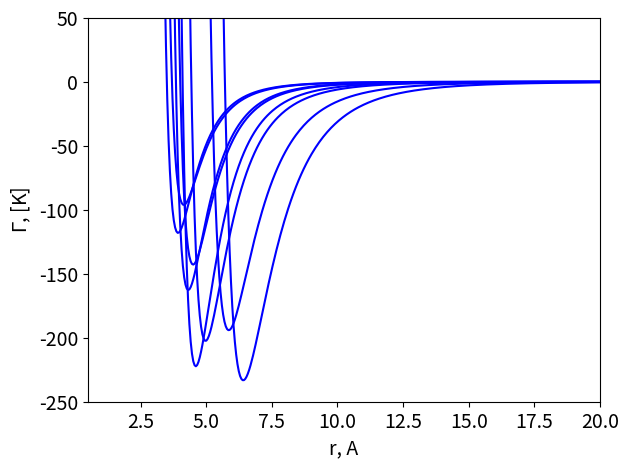
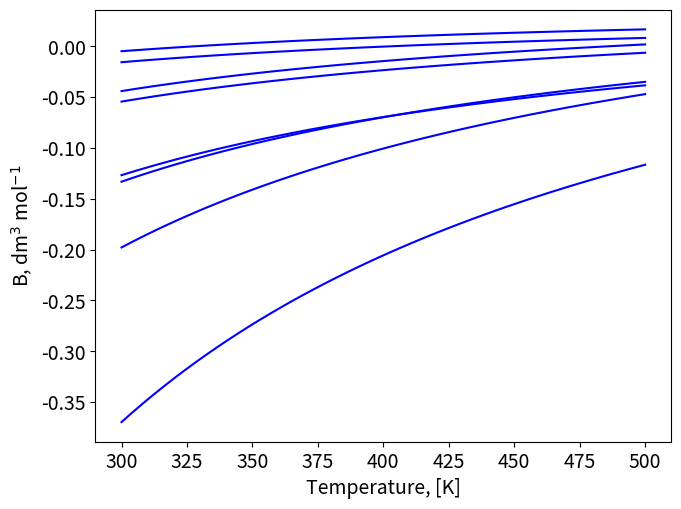

Python code for these plots, in order: (Note: this script raises an exception after producing the figures.)
# Volumetric Behaviour of a Fluid from Intermolecular Interactions

import matplotlib.pyplot as plt 
import numpy as np

figure=plt.figure()
axes = figure.add_axes([0.1,0.1,0.8,0.8])
plt.xticks(fontsize=14)
plt.yticks(fontsize=14)
axes.set_xlabel('r, A', fontsize=14);
axes.set_ylabel('$\Gamma$, [K]',fontsize=14);
axes.set_xlim([0.5,20]);
axes.set_ylim([-250,50]);

#Intermolecular Potential, i.e. LJ 6/12
#Species=[Ar, Kr, Xe, CH4, N2, C2H4, C2H6, C3H8]
SIGMA=[3.499, 3.846, 4.100, 4.010, 3.694, 4.433, 5.220, 5.711] # Angstrom
EPS=[118.13, 162.74, 222.32, 142.87, 96.26, 202.52, 194.14, 233.28] #K 

r = np.linspace(0.3, 25, 500)
Gamma=np.zeros((np.size(r),np.size(SIGMA)))


for i in np.arange(0,np.size(SIGMA)):
    sr6=np.power(np.divide(SIGMA[i],r),6)
    Gamma[:,i]=4*EPS[i]*(np.power(sr6,2)-sr6)
    
axes.plot(r,Gamma[:,:], marker=' ' , color='b');
    

# Compute the second Virial coefficient as a function of T
Temperature = np.linspace(300, 500, 50)
figure=plt.figure()
axes = figure.add_axes([0.1,0.1,0.9,0.9])
plt.xticks(fontsize=14)
plt.yticks(fontsize=14)

axes.set_xlabel('Temperature, [K]', fontsize=14);
axes.set_ylabel('B, dm$^3$ mol$^{-1}$',fontsize=14);

B=np.zeros((np.size(Temperature),np.size(SIGMA)))

for i in np.arange(0,np.size(SIGMA)):
    for j in np.arange(0,np.size(Temperature)):
        B[j,i]=2*np.pi*6E23*np.trapz((1-np.exp(-Gamma[:,i]/Temperature[j]))*np.power(r*1E-9,2),r*1E-9)
    
axes.plot(Temperature,B, marker=' ' , color='b');


import numpy as np
import pandas as pd
from matplotlib import cm
import matplotlib.pyplot as plt 
from mpl_toolkits.mplot3d import Axes3D 

## Z Diagram

rho=np.linspace(1, 15, 50) # mol / l

rho_g, Temperature_g = np.meshgrid(rho, Temperature) 

Z=np.zeros((np.shape(rho_g)))

for i in np.arange(0,np.size(rho)):
    Z[:,i]=1+rho_g[:,i]*B[:,1]

figure=plt.figure(figsize=(10, 8))
#axes = figure.add_axes([0.1,0.1,0.1,1.2,1.2,1.2])
axes = figure.gca(projection ='3d') 

plt.xticks(fontsize=14)
plt.yticks(fontsize=14)

surf=axes.plot_surface(rho_g,Temperature_g,Z,cmap=cm.coolwarm,
                       linewidth=0, antialiased=False,alpha=0.5)

axes.set_xlabel('molar density', fontsize=14);
axes.set_ylabel('Temperature',fontsize=14);
figure.colorbar(surf, shrink=0.5, aspect=5);

figure=plt.figure()
axes = figure.add_axes([0.1,0.1,0.9,0.9])
plt.xticks(fontsize=14)
plt.yticks(fontsize=14)
for i in np.arange(0,np.size(Temperature)):
        axes.plot(rho,Z[i,:], marker=' ' , color='b');


## P/v isotherms Diagram

rho=np.linspace(1, 10, 50) # mol / l

rho_g, Temperature_g = np.meshgrid(rho, Temperature) 

P=np.zeros((np.shape(rho_g)))

R=0.082;

for i in np.arange(0,np.size(rho)):
    P[:,i]=Temperature_g[:,i]*R*rho_g[:,i]+Temperature_g[:,i]*R*rho_g[:,i]*rho_g[:,i]*B[:,2]


figure=plt.figure(figsize=(10, 8))
#axes = figure.add_axes([0.1,0.1,0.1,1.2,1.2,1.2])
axes = figure.gca(projection ='3d') 

plt.xticks(fontsize=14)
plt.yticks(fontsize=14)

surf=axes.plot_surface(1/rho_g,Temperature_g,P,cmap=cm.coolwarm,
                       linewidth=0, antialiased=False,alpha=0.5)

axes.set_xlabel('molar volume', fontsize=14);
axes.set_ylabel('Temperature',fontsize=14);
axes.set_zlabel('Pressure',fontsize=14);
figure.colorbar(surf, shrink=0.5, aspect=5);

figure=plt.figure()
axes = figure.add_axes([0.1,0.1,0.9,0.9])
plt.xticks(fontsize=14)
plt.yticks(fontsize=14)
for i in np.arange(0,np.size(Temperature)):
        axes.plot(1/rho,P[i,:], marker=' ' , color='b');


axes.set_ylim([0,200]);





